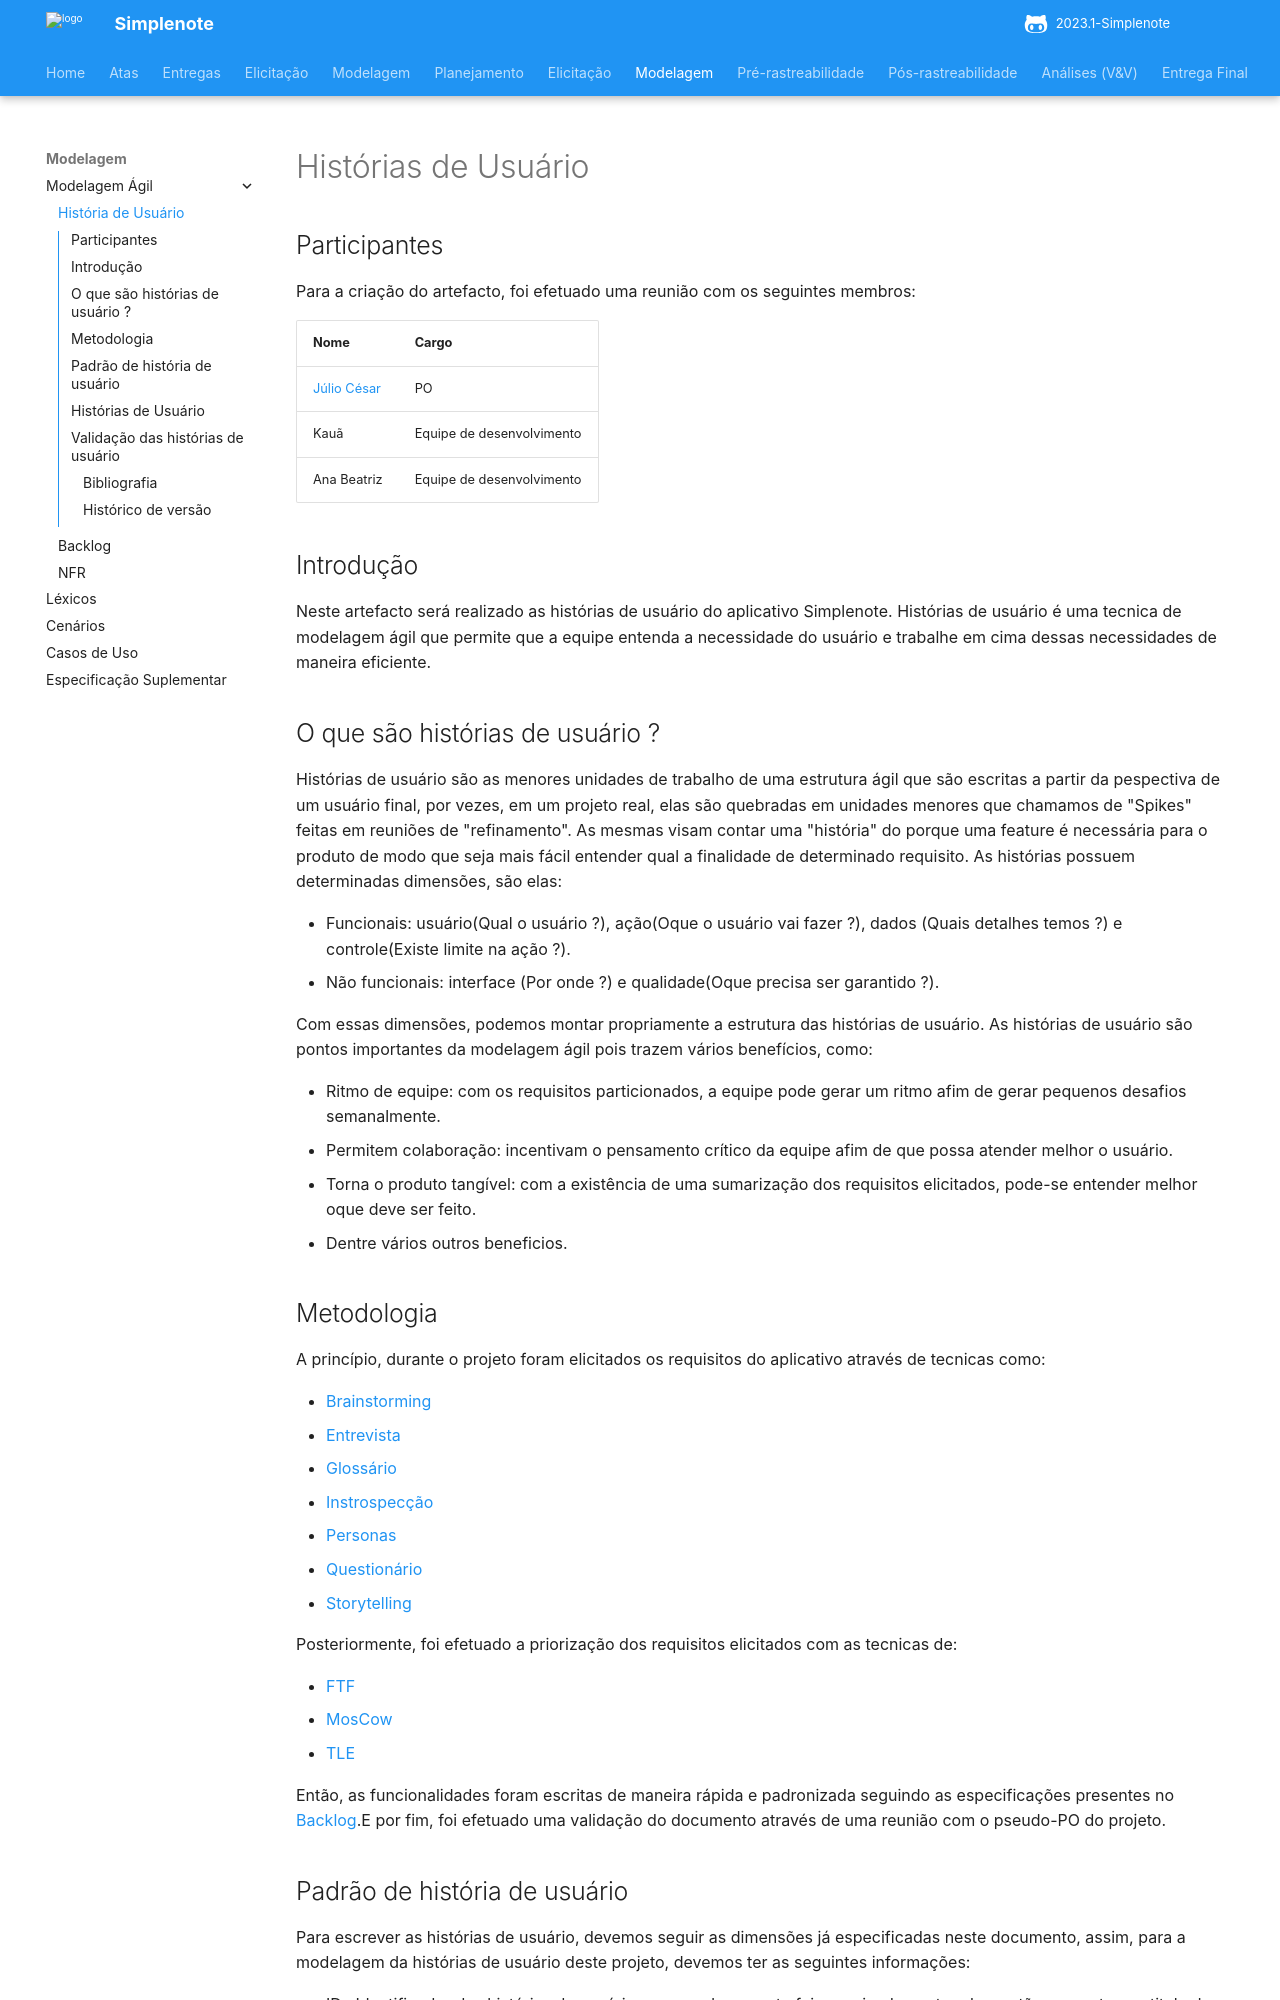

repository: ananorberto/2023.1-Simplenote · page: modelagem/agil/User_story/index.html · generator: mkdocs

# Histórias de Usuário

## Participantes

Para a criação do artefacto, foi efetuado uma reunião com os seguintes membros:

| Nome                                          | Cargo                     |
| --------------------------------------------- | ------------------------- |
| [Júlio César](https://github.com/JulioDinizN) | PO                        |
| Kauã                                          | Equipe de desenvolvimento |
| Ana Beatriz                                   | Equipe de desenvolvimento |

## Introdução

Neste artefacto será realizado as histórias de usuário do aplicativo Simplenote. Histórias de usuário é uma tecnica de modelagem ágil que permite que a equipe entenda a necessidade do usuário e trabalhe em cima dessas necessidades de maneira eficiente.

## O que são histórias de usuário ?

Histórias de usuário são as menores unidades de trabalho de uma estrutura ágil que são escritas a partir da pespectiva de um usuário final, por vezes, em um projeto real, elas são quebradas em unidades menores que chamamos de "Spikes" feitas em reuniões de "refinamento". As mesmas visam contar uma "história" do porque uma feature é necessária para o produto de modo que seja mais fácil entender qual a finalidade de determinado requisito.
As histórias possuem determinadas dimensões, são elas:

- Funcionais: usuário(Qual o usuário ?), ação(Oque o usuário vai fazer ?), dados (Quais detalhes temos ?) e controle(Existe limite na ação ?).
- Não funcionais: interface (Por onde ?) e qualidade(Oque precisa ser garantido ?).

Com essas dimensões, podemos montar propriamente a estrutura das histórias de usuário. As histórias de usuário são pontos importantes da modelagem ágil pois trazem vários benefícios, como:

- Ritmo de equipe: com os requisitos particionados, a equipe pode gerar um ritmo afim de gerar pequenos desafios semanalmente.
- Permitem colaboração: incentivam o pensamento crítico da equipe afim de que possa atender melhor o usuário.
- Torna o produto tangível: com a existência de uma sumarização dos requisitos elicitados, pode-se entender melhor oque deve ser feito.
- Dentre vários outros beneficios.

## Metodologia

A princípio, durante o projeto foram elicitados os requisitos do aplicativo através de tecnicas como:

- [Brainstorming](https://github.com/Requisitos-de-Software/2023.1-Simplenote/blob/main/docs/elicitacao/brainstorming.md)
- [Entrevista](https://github.com/Requisitos-de-Software/2023.1-Simplenote/blob/main/docs/elicitacao/entrevista.md)
- [Glossário](https://github.com/Requisitos-de-Software/2023.1-Simplenote/blob/main/docs/elicitacao/glossario.md)
- [Instrospecção](https://github.com/Requisitos-de-Software/2023.1-Simplenote/blob/main/docs/elicitacao/Introspec%C3%A7%C3%A3o.md)
- [Personas](https://github.com/Requisitos-de-Software/2023.1-Simplenote/blob/main/docs/elicitacao/personas.md)
- [Questionário](https://github.com/Requisitos-de-Software/2023.1-Simplenote/blob/main/docs/elicitacao/questionario.md)
- [Storytelling](https://github.com/Requisitos-de-Software/2023.1-Simplenote/blob/main/docs/elicitacao/storytelling.md)

Posteriormente, foi efetuado a priorização dos requisitos elicitados com as tecnicas de:

- [FTF](../../elicitacao/Prioriza%C3%A7%C3%A3o/FirstthingsFirst.md)
- [MosCow](../../elicitacao/Prioriza%C3%A7%C3%A3o/MoScoW.md)
- [TLE](../../elicitacao/Prioriza%C3%A7%C3%A3o/ThreeLevelScale.md)

Então, as funcionalidades foram escritas de maneira rápida e padronizada seguindo as especificações presentes no [Backlog](backlog.md).E por fim, foi efetuado uma validação do documento através de uma reunião com o pseudo-PO do projeto.

## Padrão de história de usuário

Para escrever as histórias de usuário, devemos seguir as dimensões já especificadas neste documento, assim, para a modelagem da histórias de usuário deste projeto, devemos ter as seguintes informações:

- ID : Identificador das histórias de usuário, como o documento foi organizado em toggles, estão presentes no titulo dos mesmos.
- História de usuário: Deve conter a estrutura (Eu, como ... desejo ... para que ...).
- Tema: referente a qual tema a história está relacionada.
- Critérios de aceitação: conjunto de atributos que uma funcionalidade deve ter para ser considerada "aceita".
- Prioridade: Nível de importância da US no projeto, pode ser definida como alta, média ou baixa levando em conta fatores como valor para o usuário, facilidade de implementação, dependências tecnicas e restrições de prazo.
- Dificuldade de Implementaçao(DI): relacionado a dificultade de implementar, podemos defini-la em baixa, média e alta.
